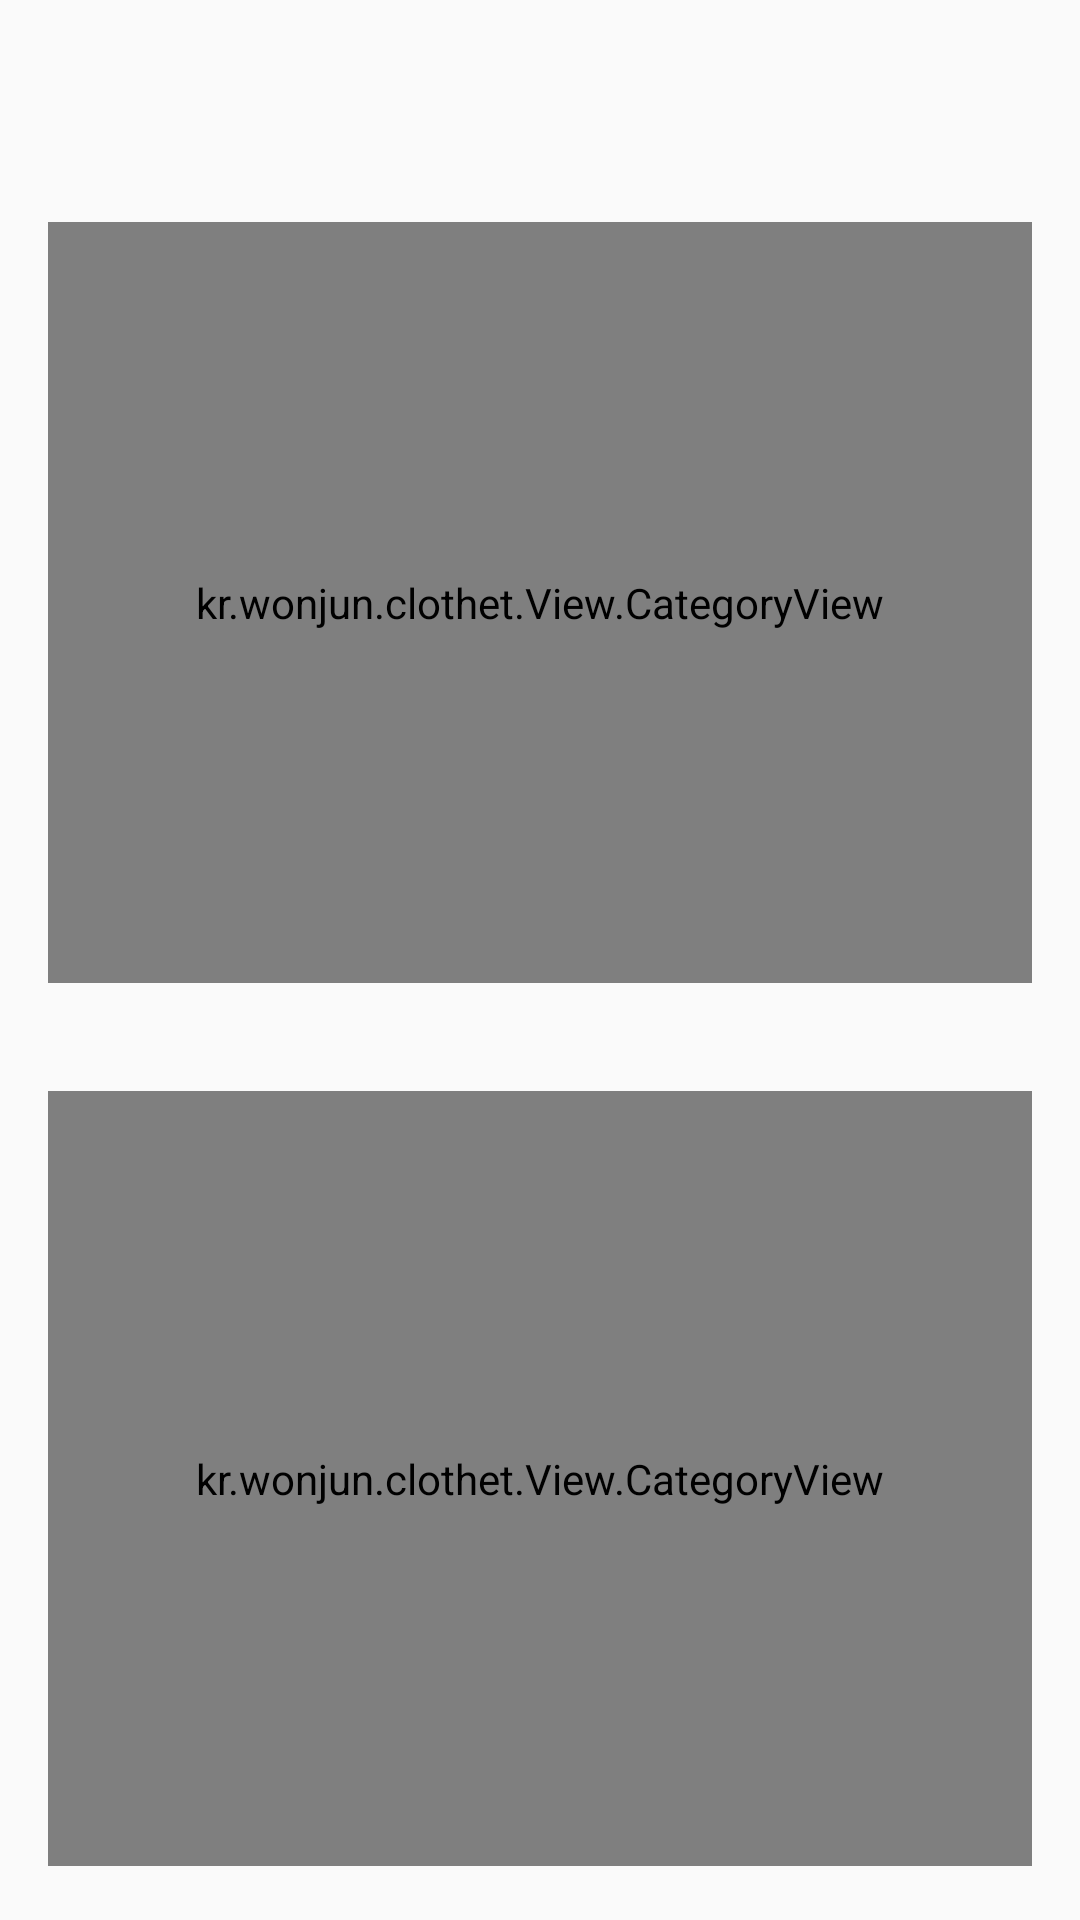

The Android layout XML behind this screen, and the referenced resources:
<!-- AndroidManifest.xml: application theme AppTheme -->
<!-- res/layout/activity_main.xml -->
<?xml version="1.0" encoding="utf-8"?>
<android.support.constraint.ConstraintLayout xmlns:android="http://schemas.android.com/apk/res/android"
    xmlns:app="http://schemas.android.com/apk/res-auto"
    xmlns:tools="http://schemas.android.com/tools"
    android:layout_width="match_parent"
    android:layout_height="match_parent"
    tools:context="kr.wonjun.clothet.Activity.MainActivity">

    <include
        android:id="@+id/include"
        layout="@layout/toolbar" />

    <android.support.constraint.Guideline
        android:id="@+id/closet_gl_top"
        android:layout_width="match_parent"
        android:layout_height="wrap_content"
        android:orientation="horizontal"
        app:layout_constraintGuide_begin="56dp" />

    <android.support.constraint.Guideline
        android:id="@+id/closet_gl_center"
        android:layout_width="match_parent"
        android:layout_height="wrap_content"
        android:orientation="horizontal"
        app:layout_constraintGuide_percent="0.54" />

    <android.support.constraint.Guideline
        android:id="@+id/closet_gl_bottom"
        android:layout_width="match_parent"
        android:layout_height="wrap_content"
        android:orientation="horizontal"
        app:layout_constraintGuide_end="0dp" />

    <android.support.constraint.Guideline
        android:id="@+id/closet_gl_left"
        android:layout_width="wrap_content"
        android:layout_height="match_parent"
        android:orientation="vertical"
        app:layout_constraintGuide_begin="@dimen/activity_horizontal_margin" />

    <android.support.constraint.Guideline
        android:id="@+id/closet_gl_right"
        android:layout_width="wrap_content"
        android:layout_height="match_parent"
        android:orientation="vertical"
        app:layout_constraintGuide_end="@dimen/activity_horizontal_margin" />

    <kr.wonjun.clothet.View.CategoryView
        android:id="@+id/goToShopping"
        android:layout_width="0dp"
        android:layout_height="0dp"
        android:layout_marginTop="@dimen/closet_vertical_margin"
        android:layout_marginBottom="@dimen/closet_vertical_margin"
        app:img="@drawable/ic_main_stylist"
        app:img_height="75dp"
        app:layout_constraintLeft_toLeftOf="@id/closet_gl_left"
        app:layout_constraintRight_toRightOf="@id/closet_gl_right"
        app:layout_constraintTop_toBottomOf="@id/closet_gl_top"
        app:layout_constraintBottom_toTopOf="@id/closet_gl_center"
        app:text_ko="쇼핑하러 가기"
        app:text_en="Go to Shopping" />

    <kr.wonjun.clothet.View.CategoryView
        app:container_background="@drawable/gradation_go_to_cody"
        app:text_ko_color="@color/colorWhite"
        android:id="@+id/goToCody"
        android:layout_width="0dp"
        android:layout_height="0dp"
        android:layout_marginTop="@dimen/closet_vertical_margin"
        android:layout_marginBottom="@dimen/closet_vertical_margin"
        app:img="@drawable/ic_main_styilst"
        app:img_height="75dp"
        app:layout_constraintLeft_toLeftOf="@id/closet_gl_left"
        app:layout_constraintRight_toRightOf="@id/closet_gl_right"
        app:layout_constraintTop_toBottomOf="@id/closet_gl_center"
        app:layout_constraintBottom_toTopOf="@id/closet_gl_bottom"
        app:text_ko="코디하러 가기"
        app:text_en="Go to Cody" />

</android.support.constraint.ConstraintLayout>
<!-- res/layout/toolbar.xml (included above) -->
<?xml version="1.0" encoding="utf-8"?>
<android.support.design.widget.AppBarLayout xmlns:android="http://schemas.android.com/apk/res/android"
    android:layout_width="match_parent"
    android:layout_height="wrap_content"
    android:background="@color/colorWhite">

    <android.support.v7.widget.Toolbar
        android:layout_width="match_parent"
        android:layout_height="?attr/actionBarSize">

        <FrameLayout
            android:layout_width="match_parent"
            android:layout_height="match_parent">
            <ImageView
                android:layout_width="wrap_content"
                android:layout_height="15dp"
                android:layout_gravity="center"
                android:src="@drawable/ic_logo" />
        </FrameLayout>
    </android.support.v7.widget.Toolbar>
</android.support.design.widget.AppBarLayout>
<!-- resources referenced by this layout -->
<resources>
  <dimen name="activity_horizontal_margin">16dp</dimen>
  <dimen name="closet_vertical_margin">18dp</dimen>
  <!-- drawable gradation_go_to_cody (drawable) -->
  <?xml version="1.0" encoding="utf-8"?>
  <shape xmlns:android="http://schemas.android.com/apk/res/android">
      <gradient
          android:angle="135"
          android:startColor="#fc5f2b"
          android:endColor="#f28d1c"
          />
  </shape>
  <!-- drawable ic_main_styilst: png bitmap (drawable, 1736 bytes) -->
  <!-- drawable ic_main_stylist: png bitmap (drawable, 1360 bytes) -->
  <style name="AppTheme" parent="Theme.AppCompat.Light.DarkActionBar">
          
          <item name="colorPrimary">@color/colorPrimary</item>
          <item name="colorPrimaryDark">@color/colorPrimaryDark</item>
          <item name="colorAccent">@color/colorAccent</item>
          <item name="android:navigationBarColor" tools:targetApi="lollipop">@color/colorNavigationBar</item>
      </style>
  <!-- not gathered from this repository: default colours our renderer supplied (Android Studio template values) -->
  <color name="colorPrimary">#FF6200EE</color>
  <color name="colorPrimaryDark">#FF3700B3</color>
  <color name="colorAccent">#FF03DAC5</color>
</resources>
